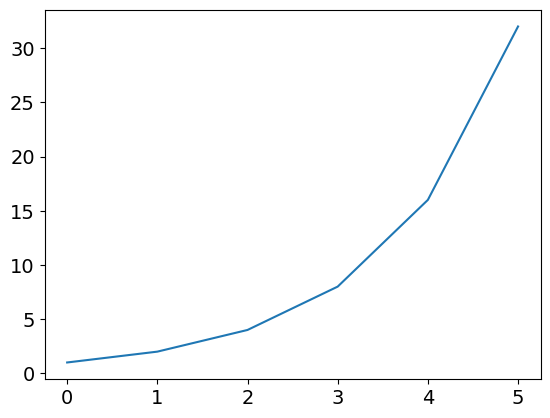

This figure's Python source:
import matplotlib as mpl
import matplotlib.pyplot as plt

import pandas as pd

%matplotlib inline

# matplotlib 한글 표시 설정
import matplotlib.font_manager as fm

# matplotlib의 글꼴 관리자에 특정 글꼴 추가
fe = fm.FontEntry (
    fname = r'font/NanumGothic.ttf',
    name = 'NanumGothic'
)
fm.fontManager.ttflist.insert(0, fe)

# pyplot에 matplotlib의 글꼴 관리자에 등록된 글꼴 적용
plt.rcParams.update({'font.family': 'NanumGothic', 'font.size': 14})
# pyplot에서 `-`를 문자로 취급하도록 설정
plt.rcParams['axes.unicode_minus'] = False

plt.plot([1, 2, 4, 8, 16, 32])